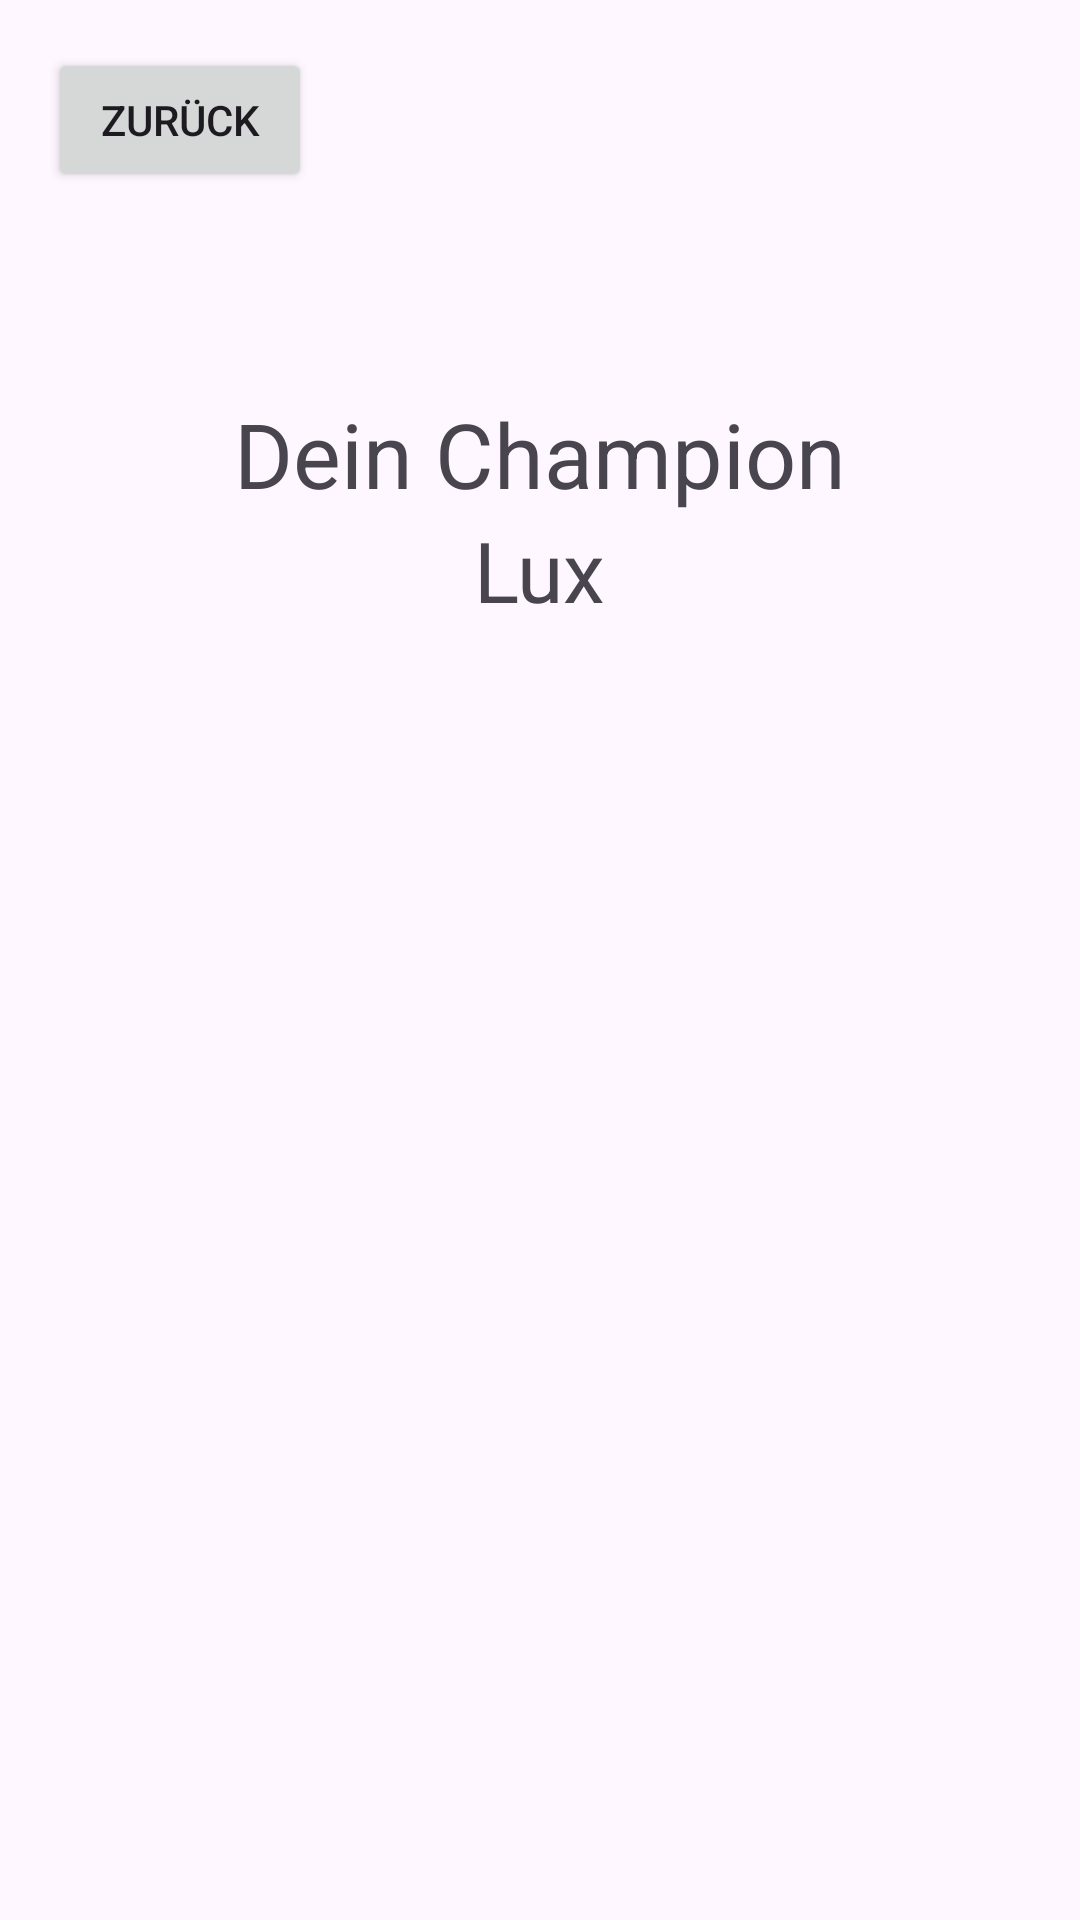

Android layout source for this screen:
<!-- AndroidManifest.xml: activity theme Theme.LolFaceMatch -->
<!-- res/layout/activity_result.xml -->
<?xml version="1.0" encoding="utf-8"?>
<androidx.constraintlayout.widget.ConstraintLayout xmlns:android="http://schemas.android.com/apk/res/android"
    xmlns:tools="http://schemas.android.com/tools"
    android:layout_width="match_parent"
    android:layout_height="match_parent"
    android:padding="16dp"
    tools:context=".ResultActivity">
    <Button
        android:id="@+id/button_back"
        android:text="Zurück"
        android:layout_width="wrap_content"
        android:layout_height="wrap_content"
        tools:ignore="MissingConstraints" />
    <LinearLayout
        android:layout_width="match_parent"
        android:layout_height="match_parent"
        android:orientation="vertical"
        android:gravity="center"
        android:padding="16dp">
        <TextView
            android:layout_width="wrap_content"
            android:layout_height="wrap_content"
            android:textSize="30dp"
            android:text="Dein Champion" />
        <TextView
            android:id="@+id/textViewChampionName"
            android:layout_width="wrap_content"
            android:layout_height="wrap_content"
            android:textSize="28dp"
            android:text="Lux" />
        <ImageView
            android:id="@+id/ImageViewChampionImage"
            android:layout_width="300dp"
            android:layout_height="300dp"
            android:contentDescription="Champion Image"
            android:src="@drawable/ic_launcher_background"/>
    </LinearLayout>
</androidx.constraintlayout.widget.ConstraintLayout>
<!-- resources referenced by this layout -->
<resources>
  <style name="Theme.LolFaceMatch" parent="android:Theme.Material.Light.NoActionBar" />
</resources>
